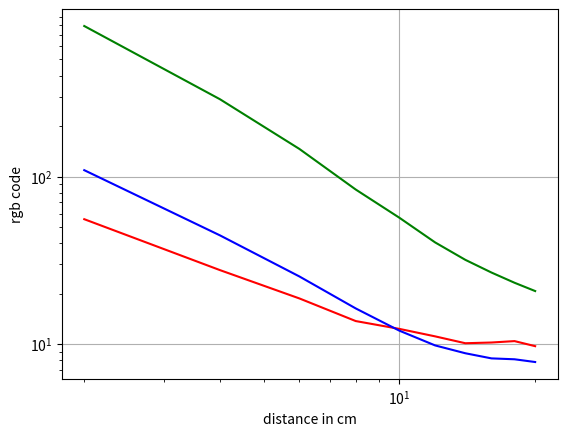

The matplotlib source for this figure:
import numpy as np
import matplotlib.pyplot as plt


r = [9.7, 10.4,10.2,10.1,11.1,12.3,13.7,18.7,27.6,55.6]
g = [20.7,23.2,26.7,31.8,40.4,56.7,83.6,146.1,289.3,792]
b = [7.8,8.1,8.2,8.8,9.8,12,16.3,25.3,44.5,109.1]
d = [20,18,16,14,12,10,8,6,4,2]



print("")


plt.figure()
plt.loglog(d ,r, label = "R", color = "red")
plt.loglog(d ,g, label = "G", color = "green")
plt.loglog(d ,b, label = "B", color = "blue")
plt.grid()
plt.xlabel("distance in cm")
plt.ylabel("rgb code")
plt.show()
